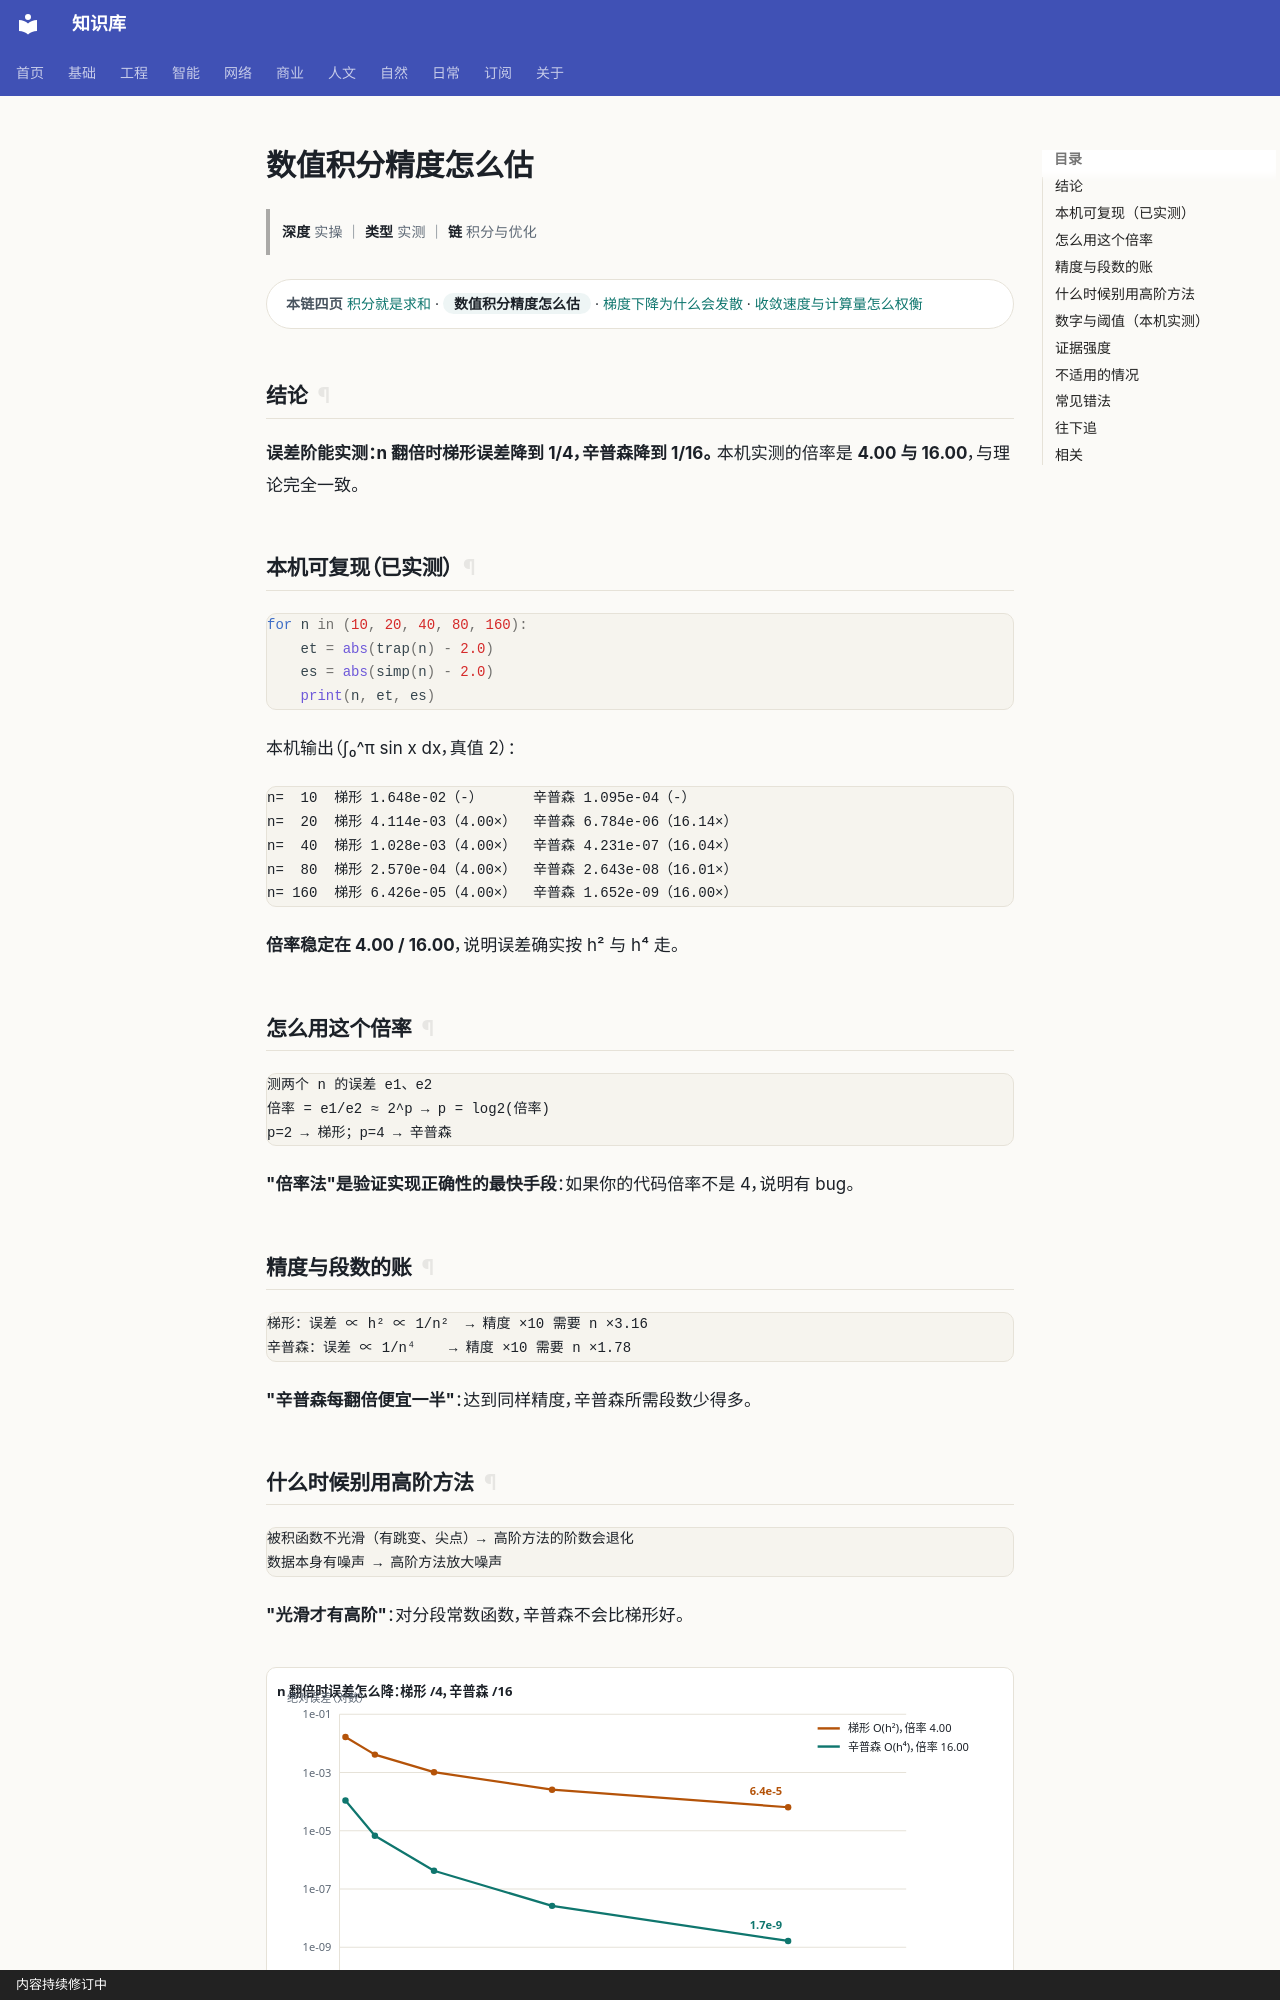

repository: gh503/kb · page: 基础/高等数学/数值积分精度怎么估/index.html · generator: mkdocs · copyright: 内容持续修订中

# 数值积分精度怎么估

> **深度** 实操 ｜ **类型** 实测 ｜ **链** 积分与优化

<div class="kb-chain" markdown>
<span class="kb-chain__label">本链四页</span> [积分就是求和](积分就是求和.md) · <span class="kb-chain__now">数值积分精度怎么估</span> · [梯度下降为什么会发散](梯度下降为什么会发散.md) · [收敛速度与计算量怎么权衡](收敛速度与计算量怎么权衡.md)
</div>


## 结论

**误差阶能实测：n 翻倍时梯形误差降到 1/4，辛普森降到 1/16。**
本机实测的倍率是 **4.00 与 16.00**，与理论完全一致。

## 本机可复现（已实测）

```python
for n in (10, 20, 40, 80, 160):
    et = abs(trap(n) - 2.0)
    es = abs(simp(n) - 2.0)
    print(n, et, es)
```

本机输出（∫₀^π sin x dx，真值 2）：

```text
n=  10  梯形 1.648e-02（-）      辛普森 1.095e-04（-）
n=  20  梯形 4.114e-03（4.00×）  辛普森 6.784e-06（16.14×）
n=  40  梯形 1.028e-03（4.00×）  辛普森 4.231e-07（16.04×）
n=  80  梯形 2.570e-04（4.00×）  辛普森 2.643e-08（16.01×）
n= 160  梯形 6.426e-05（4.00×）  辛普森 1.652e-09（16.00×）
```

**倍率稳定在 4.00 / 16.00**，说明误差确实按 h² 与 h⁴ 走。

## 怎么用这个倍率

```text
测两个 n 的误差 e1、e2
倍率 = e1/e2 ≈ 2^p → p = log2(倍率)
p=2 → 梯形；p=4 → 辛普森
```

**"倍率法"是验证实现正确性的最快手段**：如果你的代码倍率不是 4，说明有 bug。

## 精度与段数的账

```text
梯形：误差 ∝ h² ∝ 1/n²  → 精度 ×10 需要 n ×3.16
辛普森：误差 ∝ 1/n⁴    → 精度 ×10 需要 n ×1.78
```

**"辛普森每翻倍便宜一半"**：达到同样精度，辛普森所需段数少得多。
